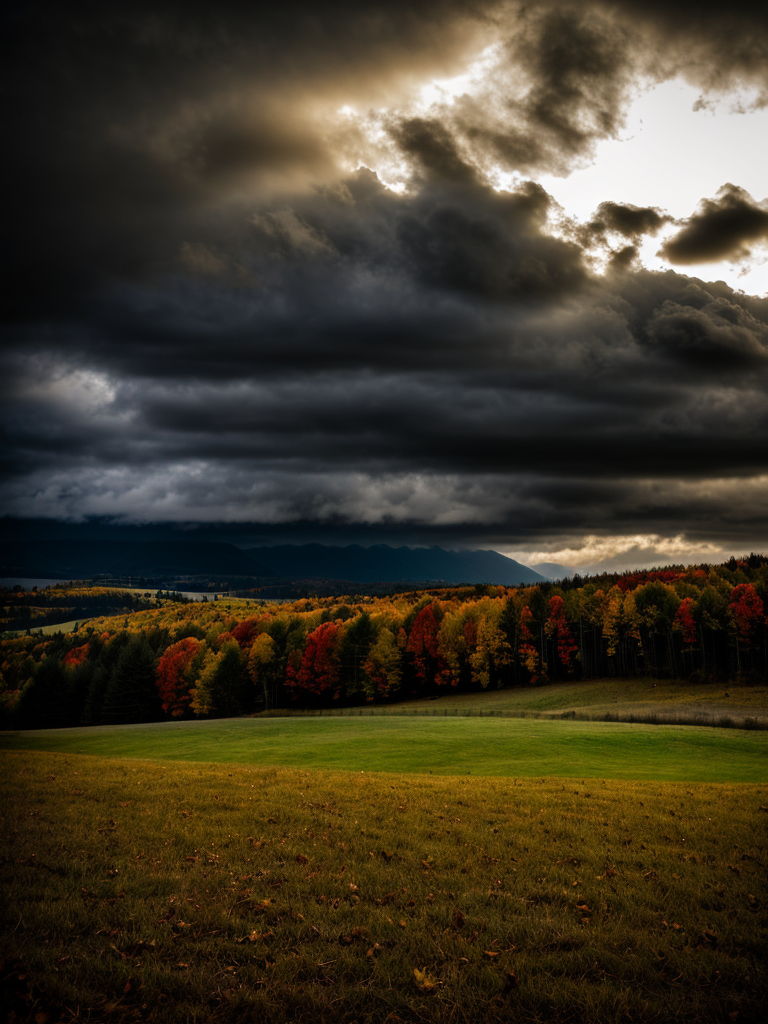
Generation parameters embedded in this image by AUTOMATIC1111 Stable Diffusion web UI or a fork of it (Forge, ...) (PNG 'parameters' text chunk):
professional photo, photo of autumn landscape, dramatic lighting, gloomy, cloudy weather
Negative prompt: (deformed iris, deformed pupils, semi-realistic, cgi, 3d, render, sketch, cartoon, drawing, anime:1.4), text, cropped, out of frame, worst quality, low quality, jpeg artifacts, ugly, duplicate, morbid, mutilated, extra fingers, mutated hands, poorly drawn hands, poorly drawn face, mutation, deformed, blurry, dehydrated, bad anatomy, bad proportions, extra limbs, cloned face, disfigured, gross proportions, malformed limbs, missing arms, missing legs, extra arms, extra legs, fused fingers, too many fingers, long neck, BadDream, UnrealisticDream
Steps: 30, Sampler: DPM++ 2M SDE Karras, CFG scale: 7, Seed: 823066848, Size: 384x512, Model hash: d7fc69397d, Model: realisticVisionV50_v50VAE, Denoising strength: 0.7, Hires upscale: 2, Hires upscaler: R-ESRGAN 4x+, Version: v1.4.0